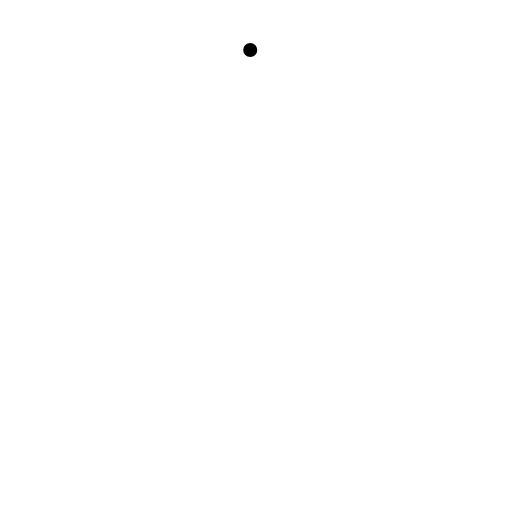
t = 0.00 s
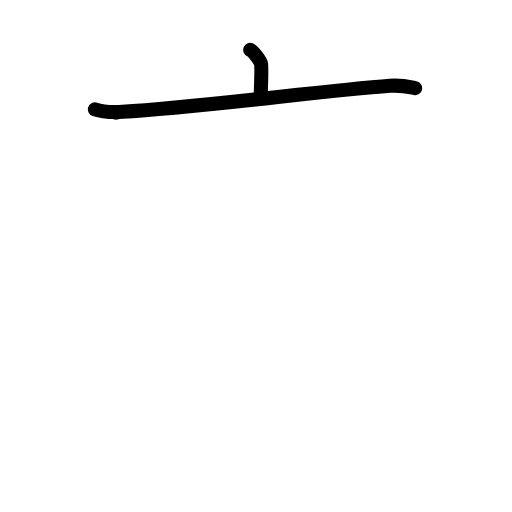
t = 2.00 s
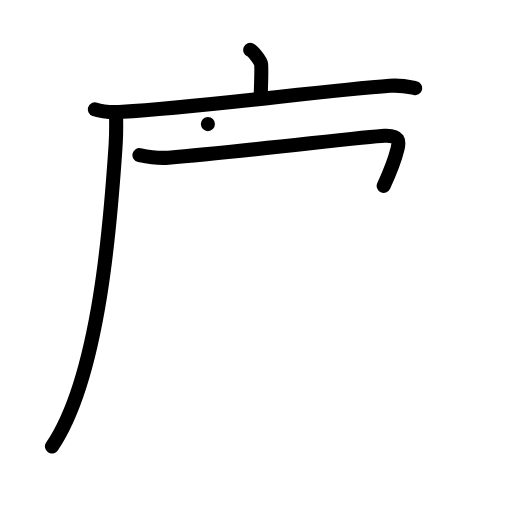
t = 4.00 s
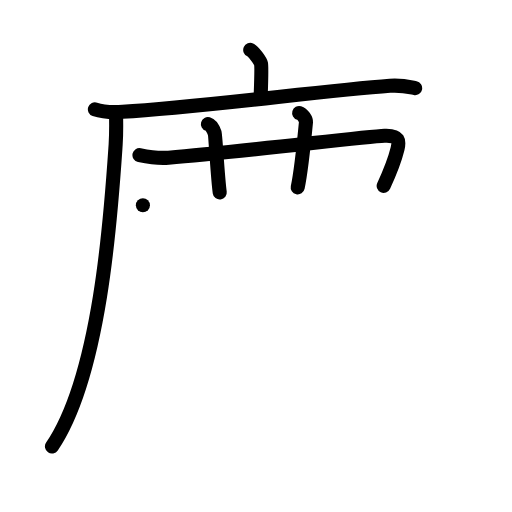
t = 6.00 s
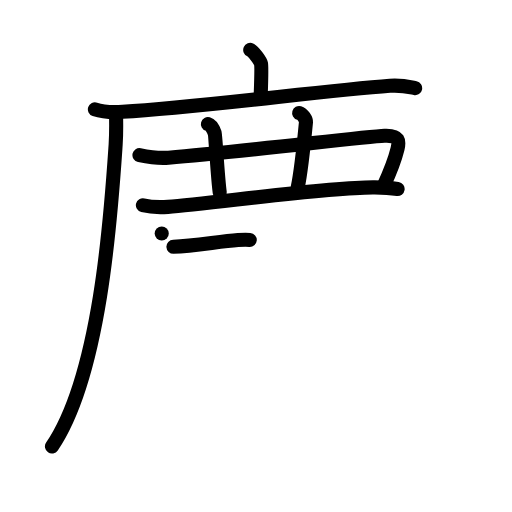
t = 8.00 s
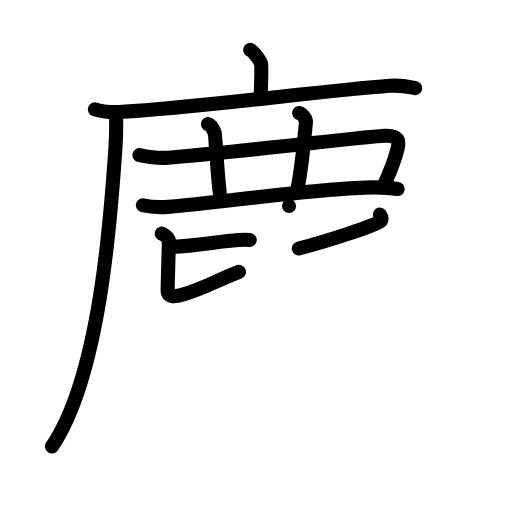
t = 10.00 s

The animated SVG that drew these frames (rendered in a browser with its animation timeline set to each time). Animation: 57 SMIL elements (animate=57); frames cover the first 10.00 s.

<?xml version="1.0" encoding="UTF-8"?>
<!--
AniKanjiVG is licensed by CC-BY-SA Paul C. Sommerhoff (https://bitbucket.org/sommerhoff/anikanjivg).
AniKanjiVG uses KanjiVG which is licensed by CC-BY-SA Ulrich Apel (http://kanjivg.tagaini.net).
See also http://creativecommons.org/licenses/by-sa/3.0/
-->
<svg xmlns:kvg='http://kanjivg.tagaini.net' xmlns='http://www.w3.org/2000/svg' width='109' height='109' viewBox='0 0 109 109' style='fill:none;stroke:#000000;stroke-width:3;stroke-linecap:round;stroke-linejoin:round;' id="kvg:kanji_09e88"><g id="kvg:09e88" kvg:element="麈"><g id="kvg:09e88-g1" kvg:element="鹿" kvg:position="tare" kvg:radical="tradit"><g id="kvg:09e88-g2" kvg:element="广" kvg:radical="nelson"><path id="kvg:09e88-s1" kvg:type="㇑a" d="M53.27,10.63c0.69,0.31,2.16,2.32,2.3,2.94c0.14,0.62,0.07,2.94-0.07,6.81"><animate attributeName="d" begin="0.0s" dur="0.5s" from="M53.27,10.63C53.27,10.63,53.27,10.63,53.27,10.63" to="M53.27,10.63c0.69,0.31,2.16,2.32,2.3,2.94" />
<animate attributeName="d" begin="0.5s" dur="0.5s" from="M53.27,10.63c0.69,0.31,2.16,2.32,2.3,2.94c0,0,0,0,0,0,0" to="M53.27,10.63c0.69,0.31,2.16,2.32,2.3,2.94c0.14,0.62,0.07,2.94-0.07,6.81" />
</path>
<g id="kvg:09e88-g3" kvg:element="厂"><path id="kvg:09e88-s2" kvg:type="㇐" d="M20.2,23.27c1.53,0.53,4.35,0.62,5.89,0.53c15.97-0.89,42.8-4.51,56.92-5.54c2.55-0.19,4.09,0.25,5.37,0.52"><animate attributeName="d" begin="1.0s" dur="0.3333333333333333s" from="M20.2,23.27C20.2,23.27,20.2,23.27,20.2,23.27" to="M20.2,23.27c1.53,0.53,4.35,0.62,5.89,0.53" />
<animate attributeName="d" begin="1.3333333333333333s" dur="0.3333333333333333s" from="M20.2,23.27c1.53,0.53,4.35,0.62,5.89,0.53c0,0,0,0,0,0,0" to="M20.2,23.27c1.53,0.53,4.35,0.62,5.89,0.53c15.97-0.89,42.8-4.51,56.92-5.54" />
<animate attributeName="d" begin="1.6666666666666665s" dur="0.3333333333333333s" from="M20.2,23.27c1.53,0.53,4.35,0.62,5.89,0.53c15.97-0.89,42.8-4.51,56.92-5.54c0,0,0,0,0,0,0" to="M20.2,23.27c1.53,0.53,4.35,0.62,5.89,0.53c15.97-0.89,42.8-4.51,56.92-5.54c2.55-0.19,4.09,0.25,5.37,0.52" />
<animate attributeName="d" begin="0s" dur="1.0s" from="M-100,-100" to="M-100,-100" />
</path>
<path id="kvg:09e88-s3" kvg:type="㇒" d="M24.7,24.02c0.04,1.68,0.08,4.35-0.08,6.77c-0.97,14.27-3.14,48.89-13.56,64.26"><animate attributeName="d" begin="2.0s" dur="0.5s" from="M24.7,24.02C24.7,24.02,24.7,24.02,24.7,24.02" to="M24.7,24.02c0.04,1.68,0.08,4.35-0.08,6.77" />
<animate attributeName="d" begin="2.5s" dur="0.5s" from="M24.7,24.02c0.04,1.68,0.08,4.35-0.08,6.77c0,0,0,0,0,0,0" to="M24.7,24.02c0.04,1.68,0.08,4.35-0.08,6.77c-0.97,14.27-3.14,48.89-13.56,64.26" />
<animate attributeName="d" begin="0s" dur="2.0s" from="M-100,-100" to="M-100,-100" />
</path>
</g>
</g>
<path id="kvg:09e88-s4" kvg:type="㇕" d="M29.69,33.01c2.14,0.45,3.95,0.74,6.17,0.56c15.3-1.23,41.7-4.48,46-4.67c3.21-0.14,3.17,1.14,2.77,2.79c-0.63,2.57-1.5,4.73-2.95,7.88"><animate attributeName="d" begin="3.0s" dur="0.25s" from="M29.69,33.01C29.69,33.01,29.69,33.01,29.69,33.01" to="M29.69,33.01c2.14,0.45,3.95,0.74,6.17,0.56" />
<animate attributeName="d" begin="3.25s" dur="0.25s" from="M29.69,33.01c2.14,0.45,3.95,0.74,6.17,0.56c0,0,0,0,0,0,0" to="M29.69,33.01c2.14,0.45,3.95,0.74,6.17,0.56c15.3-1.23,41.7-4.48,46-4.67" />
<animate attributeName="d" begin="3.5s" dur="0.25s" from="M29.69,33.01c2.14,0.45,3.95,0.74,6.17,0.56c15.3-1.23,41.7-4.48,46-4.67c0,0,0,0,0,0,0" to="M29.69,33.01c2.14,0.45,3.95,0.74,6.17,0.56c15.3-1.23,41.7-4.48,46-4.67c3.21-0.14,3.17,1.14,2.77,2.79" />
<animate attributeName="d" begin="3.75s" dur="0.25s" from="M29.69,33.01c2.14,0.45,3.95,0.74,6.17,0.56c15.3-1.23,41.7-4.48,46-4.67c3.21-0.14,3.17,1.14,2.77,2.79c0,0,0,0,0,0,0" to="M29.69,33.01c2.14,0.45,3.95,0.74,6.17,0.56c15.3-1.23,41.7-4.48,46-4.67c3.21-0.14,3.17,1.14,2.77,2.79c-0.63,2.57-1.5,4.73-2.95,7.88" />
<animate attributeName="d" begin="0s" dur="3.0s" from="M-100,-100" to="M-100,-100" />
</path>
<path id="kvg:09e88-s5" kvg:type="㇑" d="M44.26,26.42c0.8,0.23,1.29,1.45,1.45,1.92c0.16,0.47,0.62,9.4,1.07,12.64"><animate attributeName="d" begin="4.0s" dur="0.5s" from="M44.26,26.42C44.26,26.42,44.26,26.42,44.26,26.42" to="M44.26,26.42c0.8,0.23,1.29,1.45,1.45,1.92" />
<animate attributeName="d" begin="4.5s" dur="0.5s" from="M44.26,26.42c0.8,0.23,1.29,1.45,1.45,1.92c0,0,0,0,0,0,0" to="M44.26,26.42c0.8,0.23,1.29,1.45,1.45,1.92c0.16,0.47,0.62,9.4,1.07,12.64" />
<animate attributeName="d" begin="0s" dur="4.0s" from="M-100,-100" to="M-100,-100" />
</path>
<path id="kvg:09e88-s6" kvg:type="㇑" d="M63.69,24.05c0.8,0.23,1.49,1.44,1.45,1.92c-0.2,2.09-1.07,10.68-1.76,13.92"><animate attributeName="d" begin="5.0s" dur="0.5s" from="M63.69,24.05C63.69,24.05,63.69,24.05,63.69,24.05" to="M63.69,24.05c0.8,0.23,1.49,1.44,1.45,1.92" />
<animate attributeName="d" begin="5.5s" dur="0.5s" from="M63.69,24.05c0.8,0.23,1.49,1.44,1.45,1.92c0,0,0,0,0,0,0" to="M63.69,24.05c0.8,0.23,1.49,1.44,1.45,1.92c-0.2,2.09-1.07,10.68-1.76,13.92" />
<animate attributeName="d" begin="0s" dur="5.0s" from="M-100,-100" to="M-100,-100" />
</path>
<path id="kvg:09e88-s7" kvg:type="㇐" d="M30.42,43.69c1.39,0.35,3.94,0.44,5.32,0.35c8.85-0.6,34.12-4.27,44.05-4.14c2.31,0.03,3.7,0.17,4.86,0.34"><animate attributeName="d" begin="6.0s" dur="0.3333333333333333s" from="M30.42,43.69C30.42,43.69,30.42,43.69,30.42,43.69" to="M30.42,43.69c1.39,0.35,3.94,0.44,5.32,0.35" />
<animate attributeName="d" begin="6.333333333333333s" dur="0.3333333333333333s" from="M30.42,43.69c1.39,0.35,3.94,0.44,5.32,0.35c0,0,0,0,0,0,0" to="M30.42,43.69c1.39,0.35,3.94,0.44,5.32,0.35c8.85-0.6,34.12-4.27,44.05-4.14" />
<animate attributeName="d" begin="6.666666666666667s" dur="0.3333333333333333s" from="M30.42,43.69c1.39,0.35,3.94,0.44,5.32,0.35c8.85-0.6,34.12-4.27,44.05-4.14c0,0,0,0,0,0,0" to="M30.42,43.69c1.39,0.35,3.94,0.44,5.32,0.35c8.85-0.6,34.12-4.27,44.05-4.14c2.31,0.03,3.7,0.17,4.86,0.34" />
<animate attributeName="d" begin="0s" dur="6.0s" from="M-100,-100" to="M-100,-100" />
</path>
<g id="kvg:09e88-g4" kvg:element="比"><path id="kvg:09e88-s8" kvg:type="㇐" d="M36.92,52.54c4.55-0.17,9.79-1.15,13.75-1.43c1.16-0.08,1.9-0.08,2.5-0.03"><animate attributeName="d" begin="7.0s" dur="0.5s" from="M36.92,52.54C36.92,52.54,36.92,52.54,36.92,52.54" to="M36.92,52.54c4.55-0.17,9.79-1.15,13.75-1.43" />
<animate attributeName="d" begin="7.5s" dur="0.5s" from="M36.92,52.54c4.55-0.17,9.79-1.15,13.75-1.43c0,0,0,0,0,0,0" to="M36.92,52.54c4.55-0.17,9.79-1.15,13.75-1.43c1.16-0.08,1.9-0.08,2.5-0.03" />
<animate attributeName="d" begin="0s" dur="7.0s" from="M-100,-100" to="M-100,-100" />
</path>
<path id="kvg:09e88-s9" kvg:type="㇙" d="M34.43,49.72c0.82,0.3,1.52,1.17,1.52,1.58c0,1.1-0.26,9.18-0.26,10.57c0,1.55,1.66,1.32,3.29,0.83c4.27-1.27,6.76-2.8,11.88-4.82"><animate attributeName="d" begin="8.0s" dur="0.25s" from="M34.43,49.72C34.43,49.72,34.43,49.72,34.43,49.72" to="M34.43,49.72c0.82,0.3,1.52,1.17,1.52,1.58" />
<animate attributeName="d" begin="8.25s" dur="0.25s" from="M34.43,49.72c0.82,0.3,1.52,1.17,1.52,1.58c0,0,0,0,0,0,0" to="M34.43,49.72c0.82,0.3,1.52,1.17,1.52,1.58c0,1.1-0.26,9.18-0.26,10.57" />
<animate attributeName="d" begin="8.5s" dur="0.25s" from="M34.43,49.72c0.82,0.3,1.52,1.17,1.52,1.58c0,1.1-0.26,9.18-0.26,10.57c0,0,0,0,0,0,0" to="M34.43,49.72c0.82,0.3,1.52,1.17,1.52,1.58c0,1.1-0.26,9.18-0.26,10.57c0,1.55,1.66,1.32,3.29,0.83" />
<animate attributeName="d" begin="8.75s" dur="0.25s" from="M34.43,49.72c0.82,0.3,1.52,1.17,1.52,1.58c0,1.1-0.26,9.18-0.26,10.57c0,1.55,1.66,1.32,3.29,0.83c0,0,0,0,0,0,0" to="M34.43,49.72c0.82,0.3,1.52,1.17,1.52,1.58c0,1.1-0.26,9.18-0.26,10.57c0,1.55,1.66,1.32,3.29,0.83c4.27-1.27,6.76-2.8,11.88-4.82" />
<animate attributeName="d" begin="0s" dur="8.0s" from="M-100,-100" to="M-100,-100" />
</path>
<g id="kvg:09e88-g5" kvg:element="匕"><path id="kvg:09e88-s10" kvg:type="㇐" d="M80.88,45.69c0.21,0.3,0.54,0.82,0.18,1.35c-0.51,0.75-11.03,4.21-17.45,5.87"><animate attributeName="d" begin="9.0s" dur="0.5s" from="M80.88,45.69C80.88,45.69,80.88,45.69,80.88,45.69" to="M80.88,45.69c0.21,0.3,0.54,0.82,0.18,1.35" />
<animate attributeName="d" begin="9.5s" dur="0.5s" from="M80.88,45.69c0.21,0.3,0.54,0.82,0.18,1.35c0,0,0,0,0,0,0" to="M80.88,45.69c0.21,0.3,0.54,0.82,0.18,1.35c-0.51,0.75-11.03,4.21-17.45,5.87" />
<animate attributeName="d" begin="0s" dur="9.0s" from="M-100,-100" to="M-100,-100" />
</path>
<path id="kvg:09e88-s11" kvg:type="㇟" d="M61.53,43.85c0.83,0.29,1.15,1.4,1.15,2.13c0,0.96,0.43,9.12,0.41,10.25c-0.1,4.11,2.87,4.9,12.79,4.9c9.27,0,13.16-0.43,13.16-3.97"><animate attributeName="d" begin="10.0s" dur="0.25s" from="M61.53,43.85C61.53,43.85,61.53,43.85,61.53,43.85" to="M61.53,43.85c0.83,0.29,1.15,1.4,1.15,2.13" />
<animate attributeName="d" begin="10.25s" dur="0.25s" from="M61.53,43.85c0.83,0.29,1.15,1.4,1.15,2.13c0,0,0,0,0,0,0" to="M61.53,43.85c0.83,0.29,1.15,1.4,1.15,2.13c0,0.96,0.43,9.12,0.41,10.25" />
<animate attributeName="d" begin="10.5s" dur="0.25s" from="M61.53,43.85c0.83,0.29,1.15,1.4,1.15,2.13c0,0.96,0.43,9.12,0.41,10.25c0,0,0,0,0,0,0" to="M61.53,43.85c0.83,0.29,1.15,1.4,1.15,2.13c0,0.96,0.43,9.12,0.41,10.25c-0.1,4.11,2.87,4.9,12.79,4.9" />
<animate attributeName="d" begin="10.75s" dur="0.25s" from="M61.53,43.85c0.83,0.29,1.15,1.4,1.15,2.13c0,0.96,0.43,9.12,0.41,10.25c-0.1,4.11,2.87,4.9,12.79,4.9c0,0,0,0,0,0,0" to="M61.53,43.85c0.83,0.29,1.15,1.4,1.15,2.13c0,0.96,0.43,9.12,0.41,10.25c-0.1,4.11,2.87,4.9,12.79,4.9c9.27,0,13.16-0.43,13.16-3.97" />
<animate attributeName="d" begin="0s" dur="10.0s" from="M-100,-100" to="M-100,-100" />
</path>
</g>
</g>
</g>
<g id="kvg:09e88-g6" kvg:element="主"><g id="kvg:09e88-g7" kvg:element="丶" kvg:position="top"><path id="kvg:09e88-s12" kvg:type="㇔" d="M53.52,60.33c1.76,1.47,4.35,5.6,4.79,7.88"><animate attributeName="d" begin="11.0s" dur="1.0s" from="M53.52,60.33C53.52,60.33,53.52,60.33,53.52,60.33" to="M53.52,60.33c1.76,1.47,4.35,5.6,4.79,7.88" />
<animate attributeName="d" begin="0s" dur="11.0s" from="M-100,-100" to="M-100,-100" />
</path>
</g>
<g id="kvg:09e88-g8" kvg:element="王" kvg:original="玉" kvg:partial="true" kvg:position="bottom"><path id="kvg:09e88-s13" kvg:type="㇐" d="M34,72.11c2.5,0.64,4.3,1.16,5.55,1.03c13.76-1.39,23.95-2.64,37.7-3.93c1.91-0.18,3.66,0.09,5.25,0.49"><animate attributeName="d" begin="12.0s" dur="0.3333333333333333s" from="M34,72.11C34,72.11,34,72.11,34,72.11" to="M34,72.11c2.5,0.64,4.3,1.16,5.55,1.03" />
<animate attributeName="d" begin="12.333333333333334s" dur="0.3333333333333333s" from="M34,72.11c2.5,0.64,4.3,1.16,5.55,1.03c0,0,0,0,0,0,0" to="M34,72.11c2.5,0.64,4.3,1.16,5.55,1.03c13.76-1.39,23.95-2.64,37.7-3.93" />
<animate attributeName="d" begin="12.666666666666666s" dur="0.3333333333333333s" from="M34,72.11c2.5,0.64,4.3,1.16,5.55,1.03c13.76-1.39,23.95-2.64,37.7-3.93c0,0,0,0,0,0,0" to="M34,72.11c2.5,0.64,4.3,1.16,5.55,1.03c13.76-1.39,23.95-2.64,37.7-3.93c1.91-0.18,3.66,0.09,5.25,0.49" />
<animate attributeName="d" begin="0s" dur="12.0s" from="M-100,-100" to="M-100,-100" />
</path>
<path id="kvg:09e88-s14" kvg:type="㇑a" d="M56.59,71.83c0.49,0.57,0.99,1.65,0.99,2.1c0,3.17,0.25,17.9,0.12,21.07"><animate attributeName="d" begin="13.0s" dur="0.5s" from="M56.59,71.83C56.59,71.83,56.59,71.83,56.59,71.83" to="M56.59,71.83c0.49,0.57,0.99,1.65,0.99,2.1" />
<animate attributeName="d" begin="13.5s" dur="0.5s" from="M56.59,71.83c0.49,0.57,0.99,1.65,0.99,2.1c0,0,0,0,0,0,0" to="M56.59,71.83c0.49,0.57,0.99,1.65,0.99,2.1c0,3.17,0.25,17.9,0.12,21.07" />
<animate attributeName="d" begin="0s" dur="13.0s" from="M-100,-100" to="M-100,-100" />
</path>
<path id="kvg:09e88-s15" kvg:type="㇐" d="M37,83.95c1.06,0.59,4.55,0.34,5.63,0.26c13.37-0.96,19.62-1.96,30.42-3.02c1.32-0.13,4.23-0.24,6.2,0.28"><animate attributeName="d" begin="14.0s" dur="0.3333333333333333s" from="M37,83.95C37,83.95,37,83.95,37,83.95" to="M37,83.95c1.06,0.59,4.55,0.34,5.63,0.26" />
<animate attributeName="d" begin="14.333333333333334s" dur="0.3333333333333333s" from="M37,83.95c1.06,0.59,4.55,0.34,5.63,0.26c0,0,0,0,0,0,0" to="M37,83.95c1.06,0.59,4.55,0.34,5.63,0.26c13.37-0.96,19.62-1.96,30.42-3.02" />
<animate attributeName="d" begin="14.666666666666666s" dur="0.3333333333333333s" from="M37,83.95c1.06,0.59,4.55,0.34,5.63,0.26c13.37-0.96,19.62-1.96,30.42-3.02c0,0,0,0,0,0,0" to="M37,83.95c1.06,0.59,4.55,0.34,5.63,0.26c13.37-0.96,19.62-1.96,30.42-3.02c1.32-0.13,4.23-0.24,6.2,0.28" />
<animate attributeName="d" begin="0s" dur="14.0s" from="M-100,-100" to="M-100,-100" />
</path>
<path id="kvg:09e88-s16" kvg:type="㇐" d="M25,97.17c1.09,0.32,6.78,0.17,8.62,0.01c16.06-1.38,36.87-2.75,50.85-3.06c2.97-0.07,6.54,0.53,8.03,1.03"><animate attributeName="d" begin="15.0s" dur="0.3333333333333333s" from="M25,97.17C25,97.17,25,97.17,25,97.17" to="M25,97.17c1.09,0.32,6.78,0.17,8.62,0.01" />
<animate attributeName="d" begin="15.333333333333334s" dur="0.3333333333333333s" from="M25,97.17c1.09,0.32,6.78,0.17,8.62,0.01c0,0,0,0,0,0,0" to="M25,97.17c1.09,0.32,6.78,0.17,8.62,0.01c16.06-1.38,36.87-2.75,50.85-3.06" />
<animate attributeName="d" begin="15.666666666666666s" dur="0.3333333333333333s" from="M25,97.17c1.09,0.32,6.78,0.17,8.62,0.01c16.06-1.38,36.87-2.75,50.85-3.06c0,0,0,0,0,0,0" to="M25,97.17c1.09,0.32,6.78,0.17,8.62,0.01c16.06-1.38,36.87-2.75,50.85-3.06c2.97-0.07,6.54,0.53,8.03,1.03" />
<animate attributeName="d" begin="0s" dur="15.0s" from="M-100,-100" to="M-100,-100" />
</path>
</g>
</g>
</g>
</svg>
